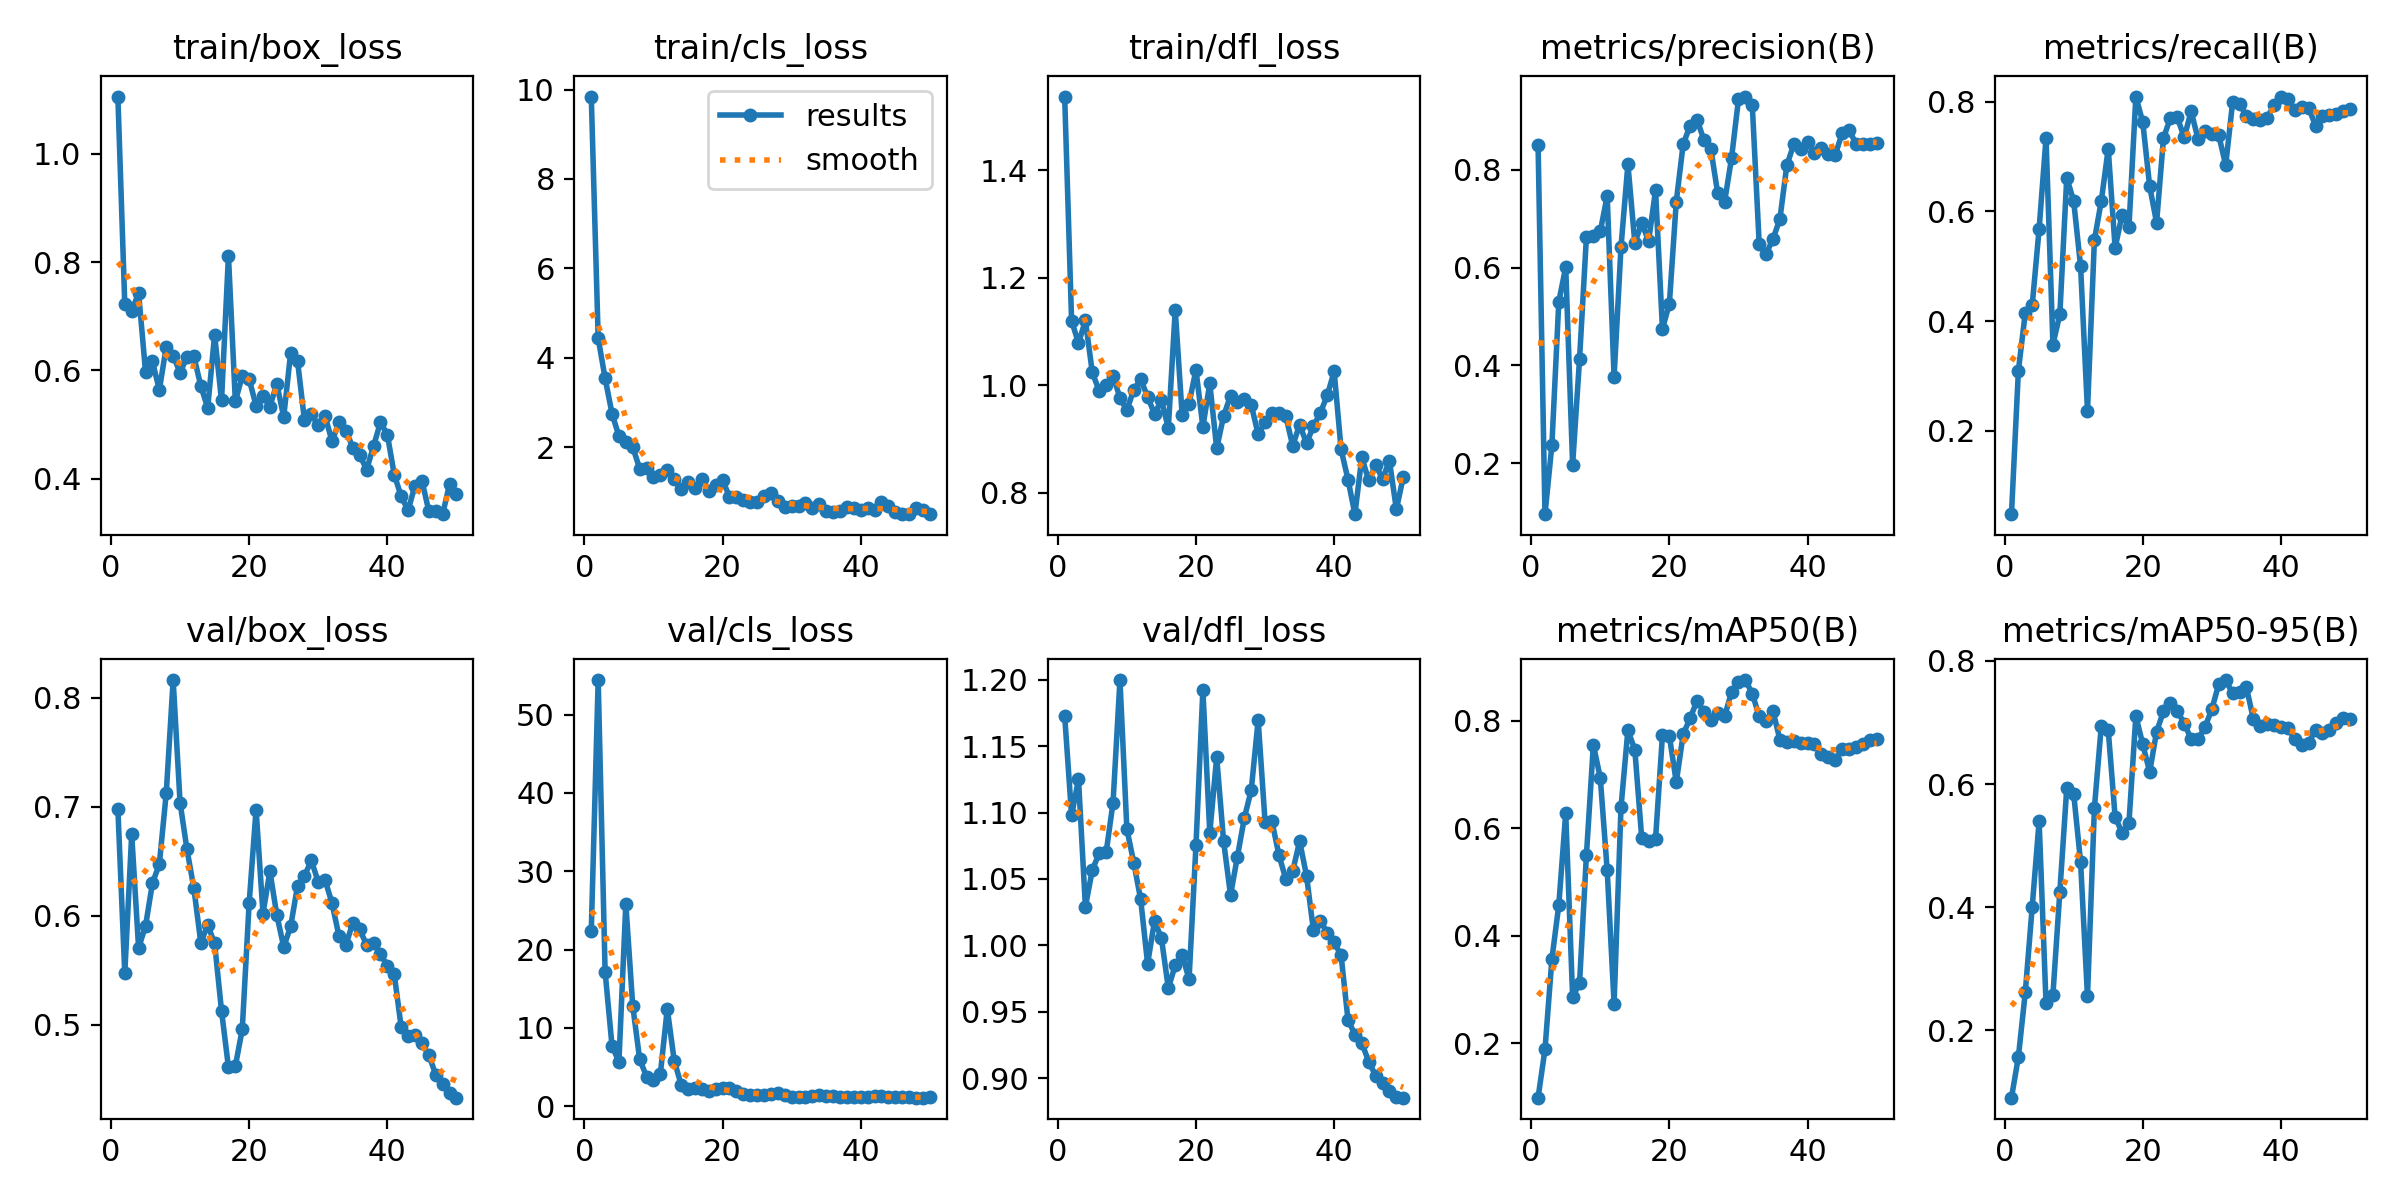

Values plotted in this chart, from the file beside it:
epoch, time, train/box_loss, train/cls_loss, train/dfl_loss, metrics/precision(B), metrics/recall(B), metrics/mAP50(B), metrics/mAP50-95(B), val/box_loss, val/cls_loss, val/dfl_loss, lr/pg0, lr/pg1, lr/pg2
1, 31.36, 1.106, 9.843, 1.537, 0.8507, 0.04762, 0.0986, 0.09079, 0.698, 22.38, 1.173, 5.383e-05, 5.383e-05, 5.383e-05
2, 61.6, 0.7222, 4.437, 1.12, 0.09527, 0.3095, 0.1883, 0.1569, 0.547, 54.41, 1.098, 0.0001131, 0.0001131, 0.0001131
3, 90.41, 0.7095, 3.547, 1.078, 0.2368, 0.4151, 0.3563, 0.2621, 0.6745, 17.19, 1.125, 0.0001699, 0.0001699, 0.0001699
4, 118, 0.7431, 2.756, 1.12, 0.5303, 0.4286, 0.4572, 0.4004, 0.5704, 7.722, 1.029, 0.0002242, 0.0002242, 0.0002242
5, 144.8, 0.5979, 2.252, 1.024, 0.6009, 0.568, 0.628, 0.5399, 0.5904, 5.658, 1.057, 0.0002762, 0.0002762, 0.0002762
6, 171.7, 0.6166, 2.115, 0.9891, 0.1965, 0.7336, 0.2859, 0.244, 0.6297, 25.82, 1.07, 0.0003256, 0.0003256, 0.0003256
7, 199.2, 0.5638, 2.007, 1.001, 0.4123, 0.3571, 0.3113, 0.2583, 0.6473, 12.83, 1.07, 0.0003727, 0.0003727, 0.0003727
8, 226.1, 0.6438, 1.526, 1.018, 0.6634, 0.4125, 0.5505, 0.4253, 0.7123, 6.001, 1.108, 0.0004173, 0.0004173, 0.0004173
9, 253.1, 0.627, 1.542, 0.9762, 0.6649, 0.6615, 0.7549, 0.5931, 0.8161, 3.789, 1.2, 0.0004595, 0.0004595, 0.0004595
10, 280, 0.5959, 1.346, 0.9535, 0.6739, 0.619, 0.6938, 0.5844, 0.7036, 3.313, 1.088, 0.0004993, 0.0004993, 0.0004993
11, 305.9, 0.6244, 1.381, 0.9914, 0.7467, 0.5, 0.5223, 0.4737, 0.6607, 4.157, 1.062, 0.0005366, 0.0005366, 0.0005366
12, 331.3, 0.6259, 1.504, 1.011, 0.3762, 0.2365, 0.2737, 0.2553, 0.6251, 12.44, 1.035, 0.0005714, 0.0005714, 0.0005714
13, 356.9, 0.5713, 1.293, 0.9781, 0.6419, 0.5476, 0.6387, 0.5612, 0.5752, 5.837, 0.9862, 0.0005863, 0.0005863, 0.0005863
14, 382.6, 0.5308, 1.064, 0.9465, 0.8115, 0.619, 0.7824, 0.6949, 0.5913, 2.756, 1.018, 0.0005711, 0.0005711, 0.0005711
15, 408.7, 0.6658, 1.232, 0.9716, 0.6509, 0.7143, 0.7459, 0.6882, 0.5745, 2.263, 1.005, 0.0005558, 0.0005558, 0.0005558
16, 434.4, 0.5444, 1.092, 0.9201, 0.6904, 0.5335, 0.5817, 0.5467, 0.5127, 2.353, 0.9678, 0.0005406, 0.0005406, 0.0005406
17, 461, 0.8119, 1.292, 1.14, 0.6548, 0.5933, 0.5753, 0.5213, 0.461, 2.14, 0.985, 0.0005254, 0.0005254, 0.0005254
18, 488.8, 0.5428, 1.013, 0.9443, 0.7581, 0.5714, 0.5799, 0.5369, 0.462, 1.923, 0.9928, 0.0005102, 0.0005102, 0.0005102
19, 515, 0.5895, 1.153, 0.9655, 0.4744, 0.8095, 0.7732, 0.7106, 0.4957, 2.231, 0.9746, 0.0004949, 0.0004949, 0.0004949
20, 541, 0.5836, 1.266, 1.029, 0.5261, 0.7628, 0.7714, 0.6648, 0.6118, 2.342, 1.075, 0.0004797, 0.0004797, 0.0004797
21, 567.7, 0.5348, 0.8966, 0.9223, 0.7351, 0.6458, 0.6856, 0.6197, 0.6973, 2.292, 1.192, 0.0004645, 0.0004645, 0.0004645
22, 593.6, 0.5522, 0.8844, 1.003, 0.8527, 0.5795, 0.7746, 0.6852, 0.6019, 1.951, 1.085, 0.0004492, 0.0004492, 0.0004492
23, 619.5, 0.5333, 0.8132, 0.8822, 0.8902, 0.7338, 0.8046, 0.718, 0.6408, 1.524, 1.142, 0.000434, 0.000434, 0.000434
24, 645.9, 0.5751, 0.7711, 0.9425, 0.9029, 0.7705, 0.8366, 0.7309, 0.6006, 1.473, 1.078, 0.0004188, 0.0004188, 0.0004188
25, 672.2, 0.5142, 0.7828, 0.9803, 0.8611, 0.7715, 0.8166, 0.7187, 0.5713, 1.396, 1.038, 0.0004036, 0.0004036, 0.0004036
26, 698.2, 0.632, 0.9024, 0.9682, 0.8426, 0.7348, 0.8004, 0.6984, 0.59, 1.474, 1.067, 0.0003883, 0.0003883, 0.0003883
27, 724.3, 0.6176, 0.978, 0.9747, 0.7519, 0.7828, 0.8146, 0.6731, 0.6273, 1.552, 1.096, 0.0003731, 0.0003731, 0.0003731
28, 750.3, 0.5082, 0.8015, 0.9634, 0.7352, 0.7318, 0.8085, 0.6726, 0.6365, 1.73, 1.117, 0.0003579, 0.0003579, 0.0003579
29, 776.6, 0.5188, 0.659, 0.9082, 0.8243, 0.7465, 0.8534, 0.6925, 0.6506, 1.48, 1.17, 0.0003427, 0.0003427, 0.0003427
30, 802.1, 0.4993, 0.6876, 0.9309, 0.9442, 0.7405, 0.8726, 0.7218, 0.6308, 1.191, 1.093, 0.0003274, 0.0003274, 0.0003274
31, 827.9, 0.515, 0.694, 0.9483, 0.9501, 0.7389, 0.8755, 0.7626, 0.6324, 1.157, 1.093, 0.0003122, 0.0003122, 0.0003122
32, 853.9, 0.4688, 0.7461, 0.9482, 0.9323, 0.6844, 0.8504, 0.769, 0.6112, 1.189, 1.068, 0.000297, 0.000297, 0.000297
33, 880.5, 0.5043, 0.6431, 0.9422, 0.6484, 0.7987, 0.808, 0.7474, 0.5811, 1.306, 1.05, 0.0002818, 0.0002818, 0.0002818
34, 906.7, 0.4888, 0.7384, 0.8872, 0.6282, 0.7958, 0.8003, 0.7489, 0.5731, 1.396, 1.056, 0.0002665, 0.0002665, 0.0002665
35, 932.9, 0.4576, 0.5739, 0.9263, 0.6586, 0.7749, 0.8179, 0.757, 0.5935, 1.367, 1.078, 0.0002513, 0.0002513, 0.0002513
36, 959.1, 0.4432, 0.5647, 0.892, 0.6998, 0.7685, 0.7641, 0.706, 0.5875, 1.327, 1.052, 0.0002361, 0.0002361, 0.0002361
37, 985.1, 0.4168, 0.5777, 0.9234, 0.8095, 0.7672, 0.7598, 0.6939, 0.5728, 1.231, 1.011, 0.0002209, 0.0002209, 0.0002209
38, 1012, 0.4601, 0.6659, 0.9484, 0.852, 0.7708, 0.7615, 0.6981, 0.5748, 1.165, 1.019, 0.0002056, 0.0002056, 0.0002056
39, 1038, 0.5042, 0.6506, 0.9808, 0.8419, 0.794, 0.7587, 0.696, 0.5649, 1.135, 1.009, 0.0001904, 0.0001904, 0.0001904
40, 1064, 0.4813, 0.5938, 1.026, 0.8562, 0.8095, 0.7579, 0.6922, 0.5539, 1.144, 1.002, 0.0001752, 0.0001752, 0.0001752
41, 1090, 0.4073, 0.6349, 0.8804, 0.8348, 0.8058, 0.7557, 0.6916, 0.546, 1.232, 0.9926, 0.00016, 0.00016, 0.00016
42, 1117, 0.3673, 0.6083, 0.8241, 0.845, 0.7847, 0.7373, 0.6728, 0.4975, 1.286, 0.944, 0.0001447, 0.0001447, 0.0001447
43, 1143, 0.3416, 0.7798, 0.7597, 0.8323, 0.7913, 0.7315, 0.6634, 0.4893, 1.304, 0.9329, 0.0001295, 0.0001295, 0.0001295
44, 1170, 0.3873, 0.6858, 0.8652, 0.8306, 0.7894, 0.7275, 0.667, 0.4902, 1.24, 0.9266, 0.0001143, 0.0001143, 0.0001143
45, 1196, 0.3964, 0.5572, 0.8224, 0.8749, 0.7562, 0.747, 0.6877, 0.4831, 1.18, 0.9124, 9.90472e-05, 9.90472e-05, 9.90472e-05
46, 1223, 0.3402, 0.5192, 0.8515, 0.8821, 0.7744, 0.7472, 0.6834, 0.4721, 1.163, 0.9021, 8.3821e-05, 8.3821e-05, 8.3821e-05
47, 1249, 0.3411, 0.5098, 0.8257, 0.8534, 0.7763, 0.751, 0.6872, 0.4542, 1.126, 0.8963, 6.85948e-05, 6.85948e-05, 6.85948e-05
48, 1276, 0.3345, 0.6457, 0.8587, 0.8531, 0.7784, 0.7574, 0.6991, 0.446, 1.114, 0.8907, 5.33686e-05, 5.33686e-05, 5.33686e-05
49, 1302, 0.3901, 0.5962, 0.7687, 0.8539, 0.7823, 0.7641, 0.7067, 0.4375, 1.092, 0.8861, 3.81424e-05, 3.81424e-05, 3.81424e-05
50, 1328, 0.3709, 0.5063, 0.8288, 0.8542, 0.7862, 0.7666, 0.7065, 0.433, 1.118, 0.8854, 2.29162e-05, 2.29162e-05, 2.29162e-05
